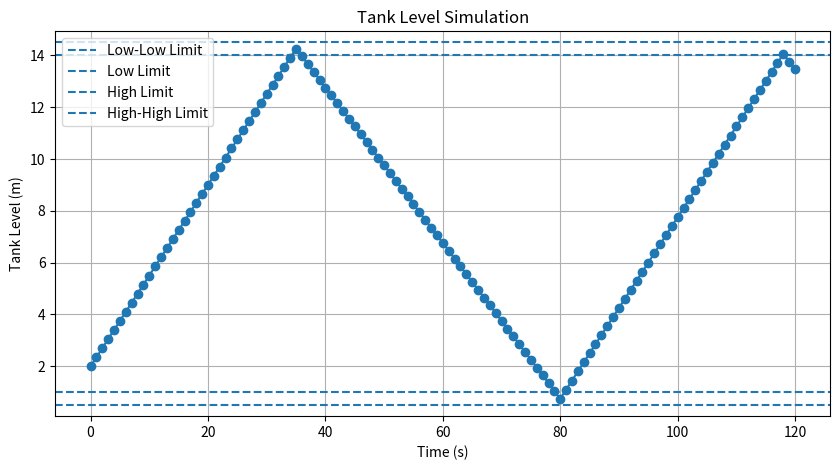

Reproduce this figure in Python.
from enum import Enum
import matplotlib.pyplot as plt
import csv


class AlarmState(str, Enum):
    LOW_LOW = "LOW_LOW"
    LOW = "LOW"
    NORMAL = "NORMAL"
    HIGH = "HIGH"
    HIGH_HIGH = "HIGH_HIGH"


class Mode(str, Enum):
    FILL = "FILL"
    DRAIN = "DRAIN"


def trigger_alarm(level, low_low_limit, low_limit, high_limit, high_high_limit):
    if level <= low_low_limit:
        return AlarmState.LOW_LOW
    elif level <= low_limit:
        return AlarmState.LOW
    elif level >= high_high_limit:
        return AlarmState.HIGH_HIGH
    elif level >= high_limit:
        return AlarmState.HIGH
    return AlarmState.NORMAL


def control_logic(mode, alarm):
    if alarm == AlarmState.LOW or alarm == AlarmState.LOW_LOW:
        mode = Mode.FILL
    elif alarm == AlarmState.HIGH or alarm == AlarmState.HIGH_HIGH:
        mode = Mode.DRAIN

    if mode == Mode.FILL:
        pump_state = 1
        valve_state = 0
    else:
        pump_state = 0
        valve_state = 1

    return mode, pump_state, valve_state


def calculate_flows(pump_state, valve_state, pump_flow_rate, valve_flow_rate):
    inlet_flow = pump_flow_rate if pump_state == 1 else 0.0
    outlet_flow = valve_flow_rate if valve_state == 1 else 0.0
    return inlet_flow, outlet_flow


def update_level(level, inlet_flow, outlet_flow, dt, tank_height):
    level = level + (inlet_flow - outlet_flow) * dt
    level = max(0.0, min(level, tank_height))
    return level


def display_status(time_step, level, alarm, mode, pump_state, valve_state, inlet_flow, outlet_flow):
    print(
        f"Time: {time_step:>3}s | "
        f"Level: {level:>5.2f} m | "
        f"Alarm: {alarm.value:>8} | "
        f"Mode: {mode.value:>5} | "
        f"Pump: {pump_state} | "
        f"Valve: {valve_state} | "
        f"Inlet: {inlet_flow:.2f} | "
        f"Outlet: {outlet_flow:.2f}"
    )


def log_data(simulation_data, time_step, level, alarm, mode, pump_state, valve_state, inlet_flow, outlet_flow):
    simulation_data.append({
        "time_s": time_step,
        "level_m": level,
        "alarm": alarm.value,
        "mode": mode.value,
        "pump_state": pump_state,
        "valve_state": valve_state,
        "inlet_flow": inlet_flow,
        "outlet_flow": outlet_flow
    })


def save_to_csv(simulation_data, filename="tank_simulation_data.csv"):
    if not simulation_data:
        print("No simulation data to save.")
        return

    fieldnames = simulation_data[0].keys()

    with open(filename, mode="w", newline="") as file:
        writer = csv.DictWriter(file, fieldnames=fieldnames)
        writer.writeheader()
        writer.writerows(simulation_data)

    print(f"Simulation data saved to {filename}")


def plot_level_history(time_history, level_history, low_limit, high_limit, low_low_limit, high_high_limit):
    plt.figure(figsize=(10, 5))
    plt.plot(time_history, level_history, marker="o")
    plt.axhline(low_low_limit, linestyle="--", label="Low-Low Limit")
    plt.axhline(low_limit, linestyle="--", label="Low Limit")
    plt.axhline(high_limit, linestyle="--", label="High Limit")
    plt.axhline(high_high_limit, linestyle="--", label="High-High Limit")
    plt.xlabel("Time (s)")
    plt.ylabel("Tank Level (m)")
    plt.title("Tank Level Simulation")
    plt.legend()
    plt.grid(True)
    plt.show()


def main():
    tank_height = 15.0
    level = 2.0
    dt = 1.0
    simulation_time = 120

    pump_flow_rate = 0.35
    valve_flow_rate = 0.30

    low_low_limit = 0.5
    low_limit = 1.0
    high_limit = 14.0
    high_high_limit = 14.5

    mode = Mode.FILL

    time_history = []
    level_history = []
    simulation_data = []

    for t in range(simulation_time + 1):
        alarm = trigger_alarm(level, low_low_limit, low_limit, high_limit, high_high_limit)
        mode, pump_state, valve_state = control_logic(mode, alarm)
        inlet_flow, outlet_flow = calculate_flows(pump_state, valve_state, pump_flow_rate, valve_flow_rate)

        display_status(t, level, alarm, mode, pump_state, valve_state, inlet_flow, outlet_flow)

        time_history.append(t)
        level_history.append(level)

        log_data(
            simulation_data,
            t,
            level,
            alarm,
            mode,
            pump_state,
            valve_state,
            inlet_flow,
            outlet_flow
        )

        level = update_level(level, inlet_flow, outlet_flow, dt, tank_height)

    save_to_csv(simulation_data)
    plot_level_history(time_history, level_history, low_limit, high_limit, low_low_limit, high_high_limit)


if __name__ == "__main__":
    main()
